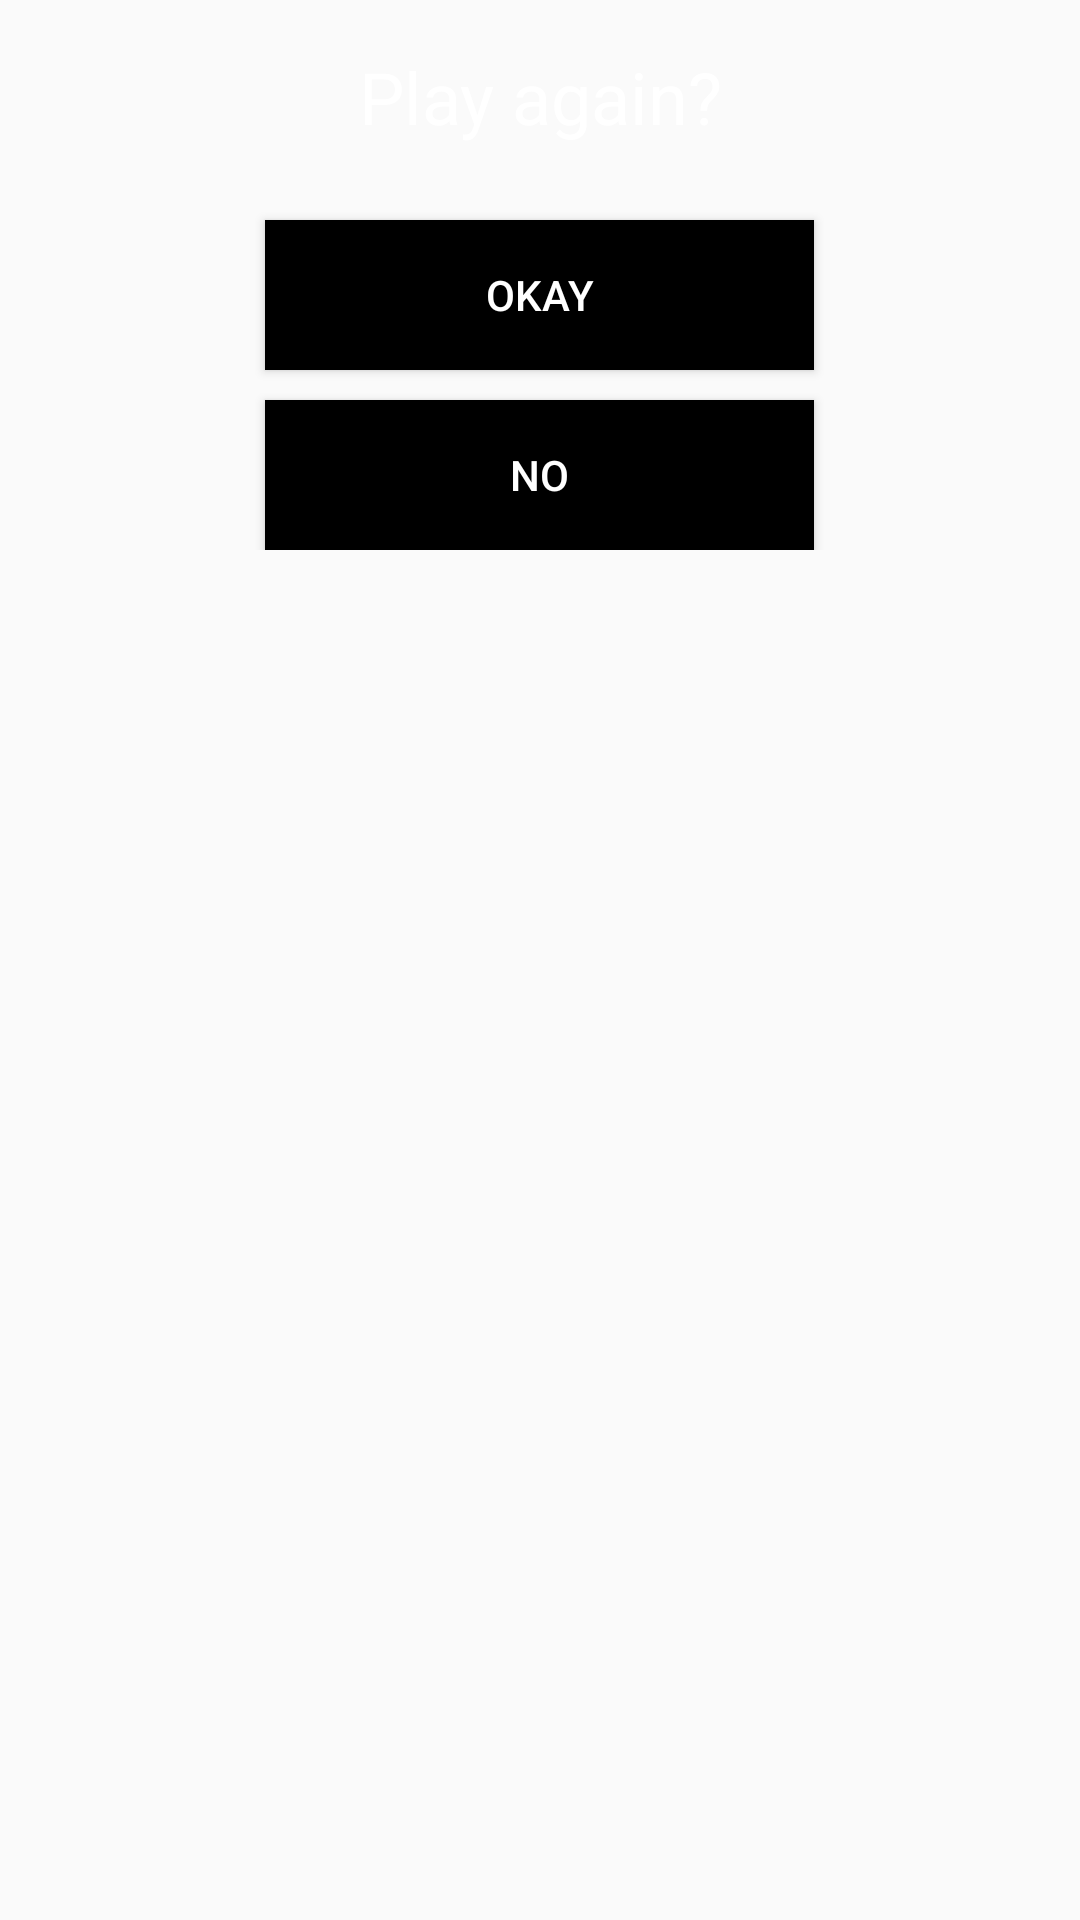

This screen was rendered from an Android layout file. Write that file and the resources it references.
<!-- AndroidManifest.xml: application theme Theme.AppCompat.Light.NoActionBar -->
<!-- res/layout/alert_dialog.xml -->
<?xml version="1.0" encoding="utf-8"?>
<LinearLayout xmlns:android="http://schemas.android.com/apk/res/android"
    android:orientation="vertical"
    android:layout_width="match_parent"
    android:layout_height="match_parent"
    android:id="@+id/customDialog">

    <LinearLayout
        android:layout_width="match_parent"
        android:layout_height="wrap_content"
        android:orientation="vertical"
        android:padding="16dp">

        <TextView
            android:layout_width="match_parent"
            android:layout_height="wrap_content"
            android:text="@string/play_again"
            android:textAlignment="center"
            android:textColor="@color/white"
            android:textAppearance="@style/TextAppearance.AppCompat.Headline" />

        <Button
            android:id="@+id/buttonOk"
            android:layout_width="183dp"
            android:layout_height="50dp"
            android:layout_gravity="center"
            android:layout_marginTop="25dp"
            android:background="@color/black"
            android:text="@string/confirm"
            android:textColor="@color/white" />

        <Button
            android:id="@+id/buttonNo"
            android:layout_width="183dp"
            android:layout_height="50dp"
            android:layout_gravity="center"
            android:layout_marginTop="10dp"
            android:background="@color/black"
            android:text="@string/cancel"
            android:textColor="@color/white" />


    </LinearLayout>

</LinearLayout>
<!-- resources referenced by this layout -->
<resources>
  <color name="black">#FF000000</color>
  <color name="white">#FFFFFFFF</color>
  <string name="cancel">No</string>
  <string name="confirm">Okay</string>
  <string name="play_again">Play again?</string>
</resources>
